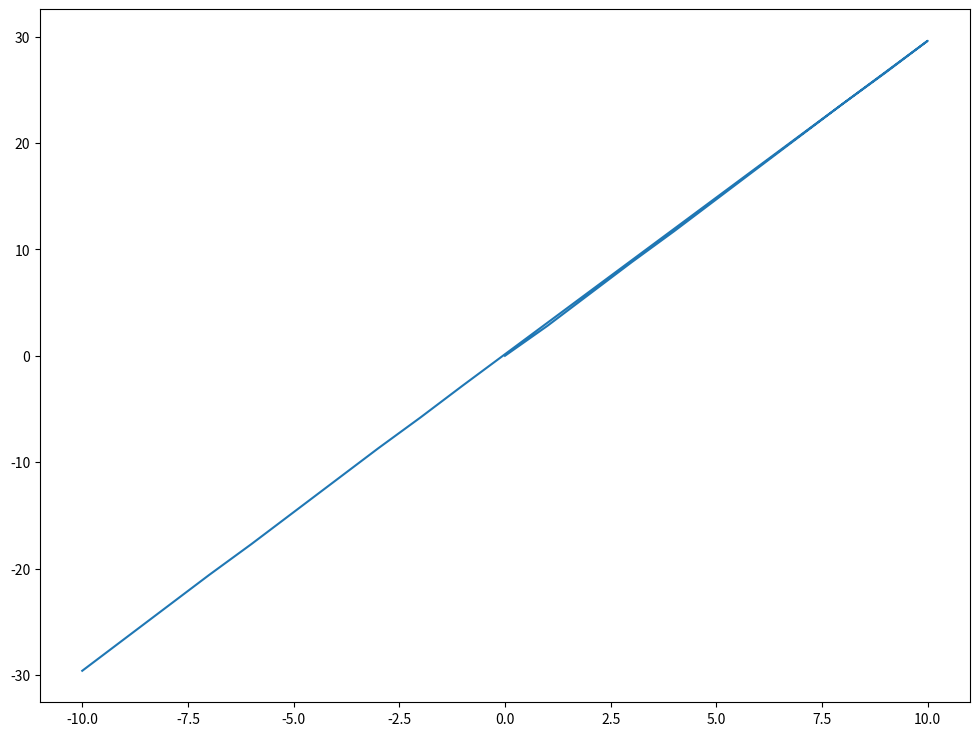
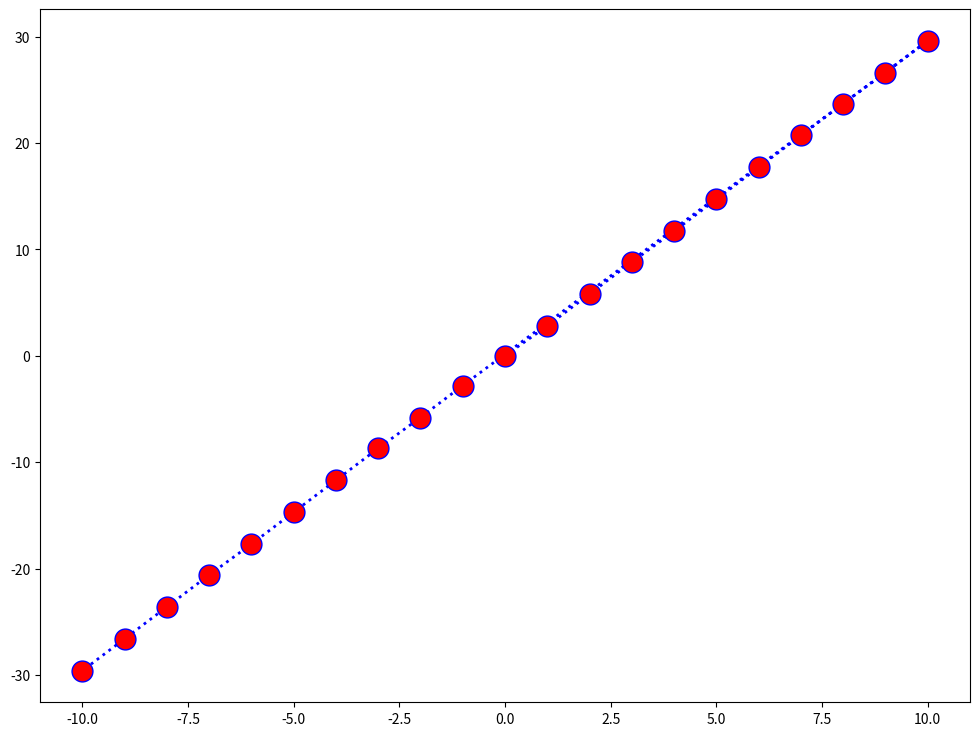
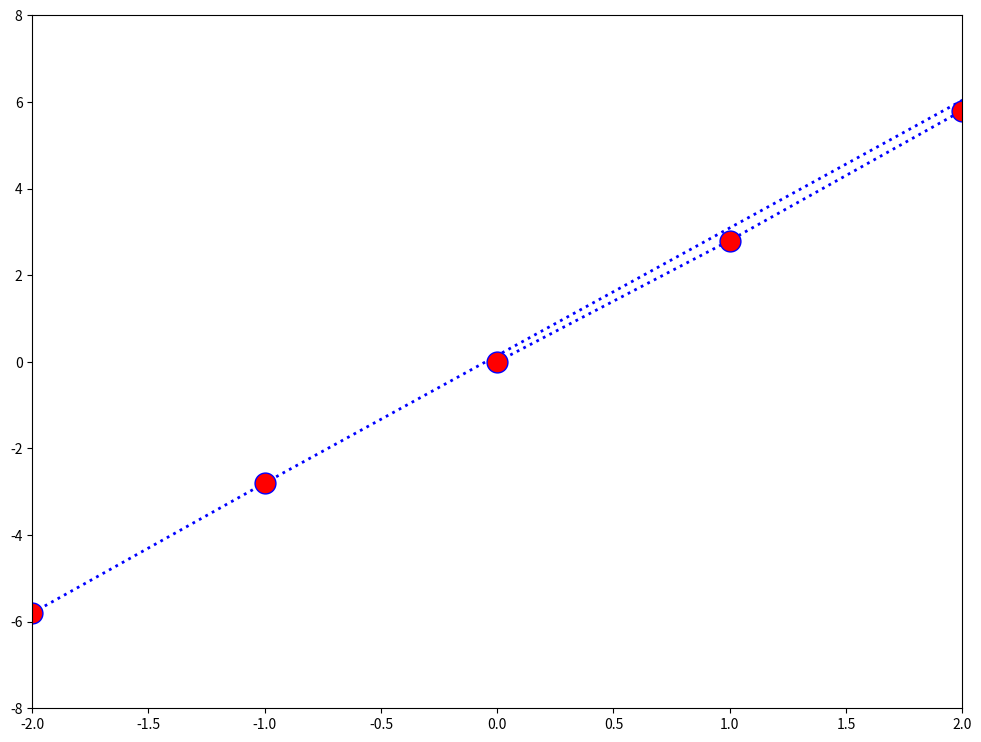
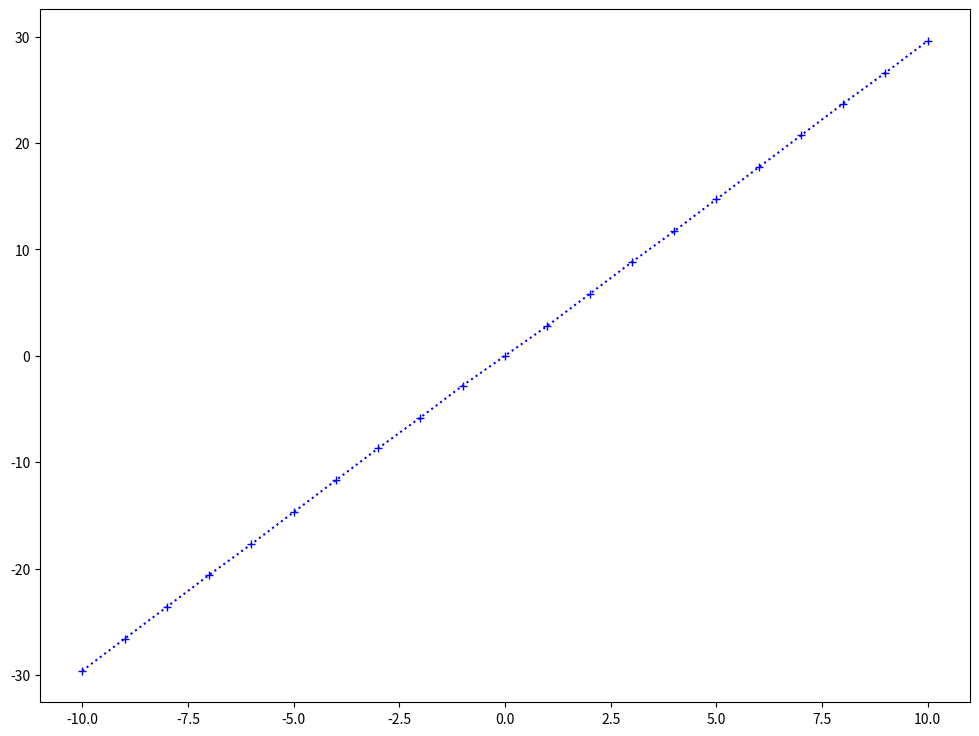
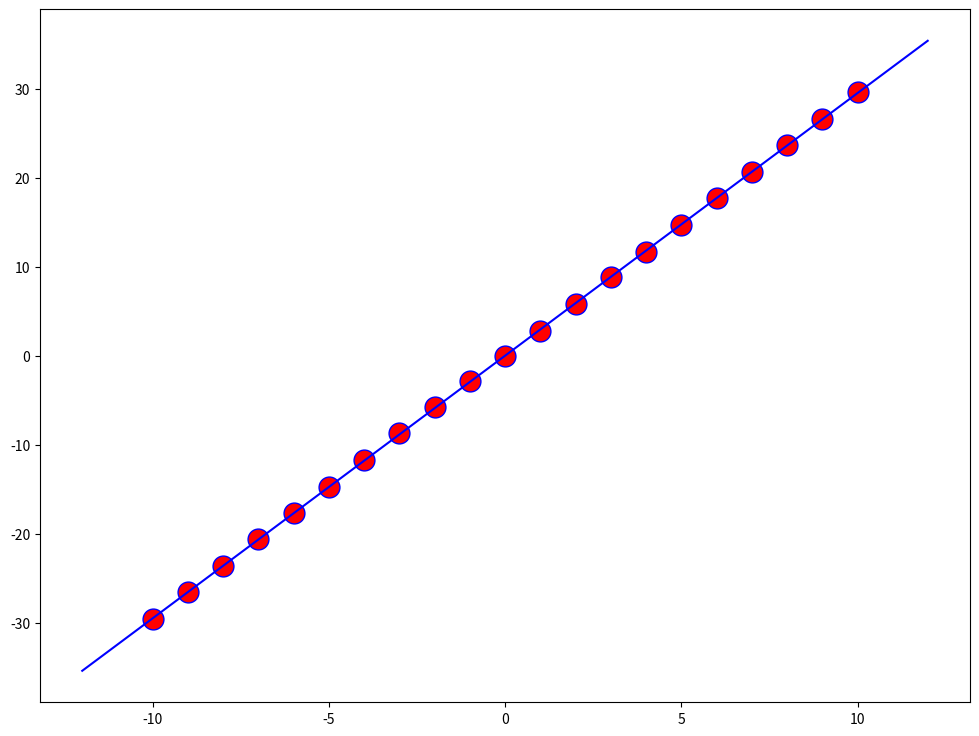

Here is the Python script that generated these plots, in order:
from matplotlib import pyplot as plt
import scipy.optimize as opt
import numpy as np
import math
%matplotlib inline
plt.rcParams['figure.figsize'] = [12, 9]

Umeas = [ 0.0, 1.0, 2.0, 3.0, 4.0, 5.0, 6.0, 7.0, 8.0, 9.0, 10.0, -1.0, -2.0, -3.0, -4.0, -5.0, -6.0, -7.0, -8.0, -9.0, -10.0]
Imeas = [ 0.0, 2.8, 5.8, 8.8, 11.7, 14.7, 17.7, 20.7, 23.7, 26.6, 29.6, -2.8, -5.8, -8.7, -11.7, -14.7, -17.7, -20.6, -23.6, -26.6, -29.6]

plt.plot(Umeas, Imeas)

fig, ax = plt.subplots()
ax.plot(
    Umeas, Imeas, 
    color="blue", 
    linestyle=":", 
    linewidth=2, 
    marker="o", 
    markeredgecolor="blue", 
    markerfacecolor="red", 
    markersize=15
)

fig, ax = plt.subplots()
ax.set(xlim=[-2,2], ylim=[-8,8])
ax.plot(
    Umeas, Imeas, 
    color="blue", 
    linestyle=":", 
    linewidth=2, 
    marker="o", 
    markeredgecolor="blue", 
    markerfacecolor="red", 
    markersize=15
)

data = list( zip( Umeas, Imeas ) )
sortdata = sorted(data)

x = [row[0] for row in sortdata]
y = [row[1] for row in sortdata]

fig, ax = plt.subplots()
ax.plot(x, y, "b+:")

def Iteor(U, R, Ioffs):
    return U / R * 1000 + Ioffs

calc_x = np.arange(-12, 12, 0.01)
calc_y = Iteor(calc_x, 300, 0)

optimizedParameters, pcov = opt.curve_fit(f=Iteor, xdata=x, ydata=y, p0=[1, 0], method="trf", verbose=2)

print("m = {:.3f} Ω    b = {:.3g} A".format(optimizedParameters[0],optimizedParameters[1]))
print("I = U/{:.3f} Ω {:+.3g} A".format(optimizedParameters[0],optimizedParameters[1]))

calc_y = Iteor(calc_x, *optimizedParameters)

fig, ax = plt.subplots()
ax.plot(x, y, color="red", linestyle="", linewidth=2, marker="o",
         markeredgecolor="blue", markerfacecolor="red", markersize=15)
ax.plot(calc_x, calc_y, "b-")